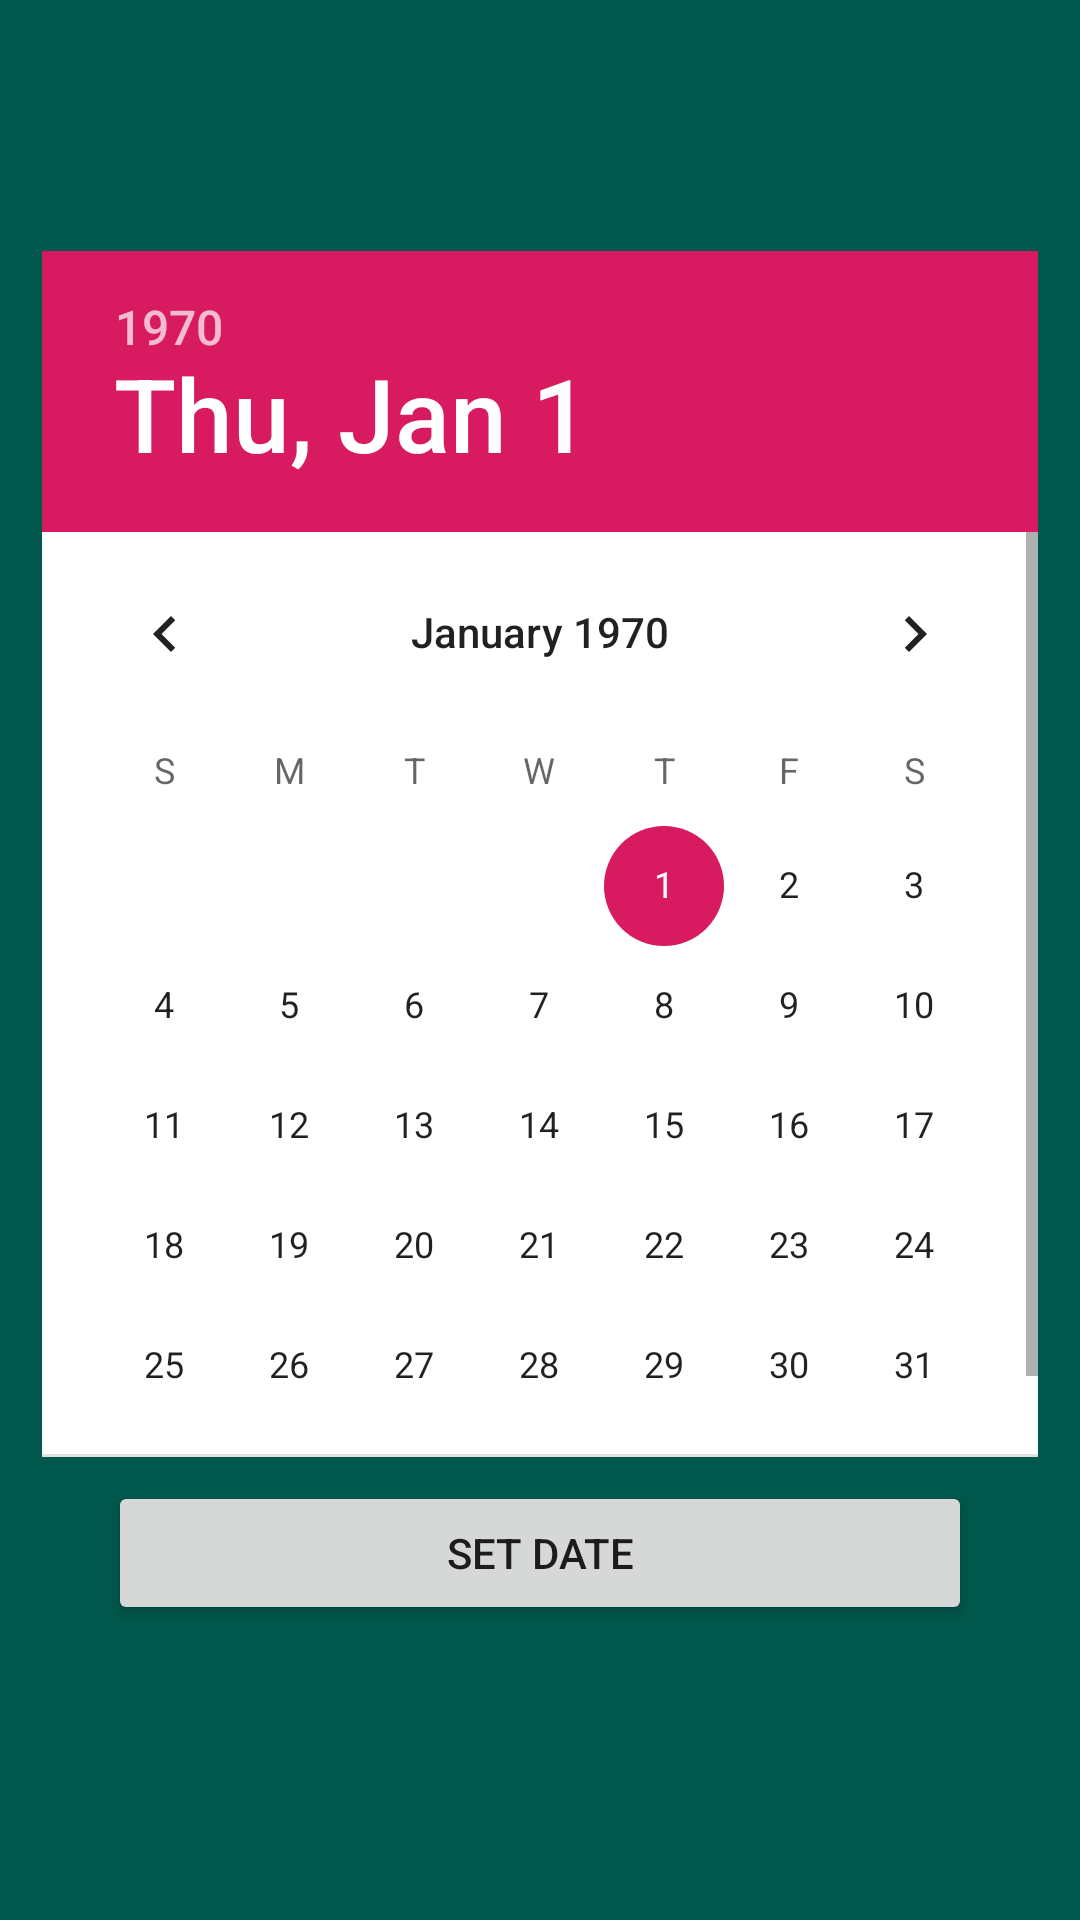

The Android layout XML behind this screen, and the referenced resources:
<!-- AndroidManifest.xml: application theme AppTheme -->
<!-- res/layout/activity_date_picker_popup.xml -->
<?xml version="1.0" encoding="utf-8"?>
<android.support.constraint.ConstraintLayout xmlns:android="http://schemas.android.com/apk/res/android"
    xmlns:app="http://schemas.android.com/apk/res-auto"
    xmlns:tools="http://schemas.android.com/tools"
    android:layout_width="match_parent"
    android:layout_height="match_parent"
    tools:context=".Views.DatePickerPopup"
    android:background="@color/colorPrimaryDark">

    <DatePicker
        android:id="@+id/datePicker"
        android:layout_width="332dp"
        android:layout_height="402dp"
        android:layout_marginStart="8dp"
        android:layout_marginTop="8dp"
        android:layout_marginEnd="8dp"
        android:layout_marginBottom="8dp"
        android:background="@color/colorWhite"
        app:layout_constraintBottom_toBottomOf="parent"
        app:layout_constraintEnd_toEndOf="parent"
        app:layout_constraintHorizontal_bias="0.492"
        app:layout_constraintStart_toStartOf="parent"
        app:layout_constraintTop_toTopOf="parent"
        app:layout_constraintVertical_bias="0.341" />

    <Button
        android:id="@+id/datePickerSaveBtn"
        android:layout_width="288dp"
        android:layout_height="wrap_content"
        android:layout_marginStart="8dp"
        android:layout_marginTop="8dp"
        android:layout_marginEnd="8dp"
        android:text="@string/set_date"
        app:layout_constraintEnd_toEndOf="parent"
        app:layout_constraintStart_toStartOf="parent"
        app:layout_constraintTop_toBottomOf="@+id/datePicker" />

</android.support.constraint.ConstraintLayout>
<!-- resources referenced by this layout -->
<resources>
  <color name="colorPrimaryDark">#00574B</color>
  <color name="colorWhite">#FFFFFF</color>
  <string name="set_date">Set Date</string>
  <style name="AppTheme" parent="Theme.AppCompat.Light.DarkActionBar">
          
          <item name="colorPrimary">@color/colorPrimary</item>
          <item name="colorPrimaryDark">@color/colorPrimaryDark</item>
          <item name="colorAccent">@color/colorAccent</item>
      </style>
  <color name="colorPrimary">#008577</color>
  <color name="colorAccent">#D81B60</color>
</resources>
